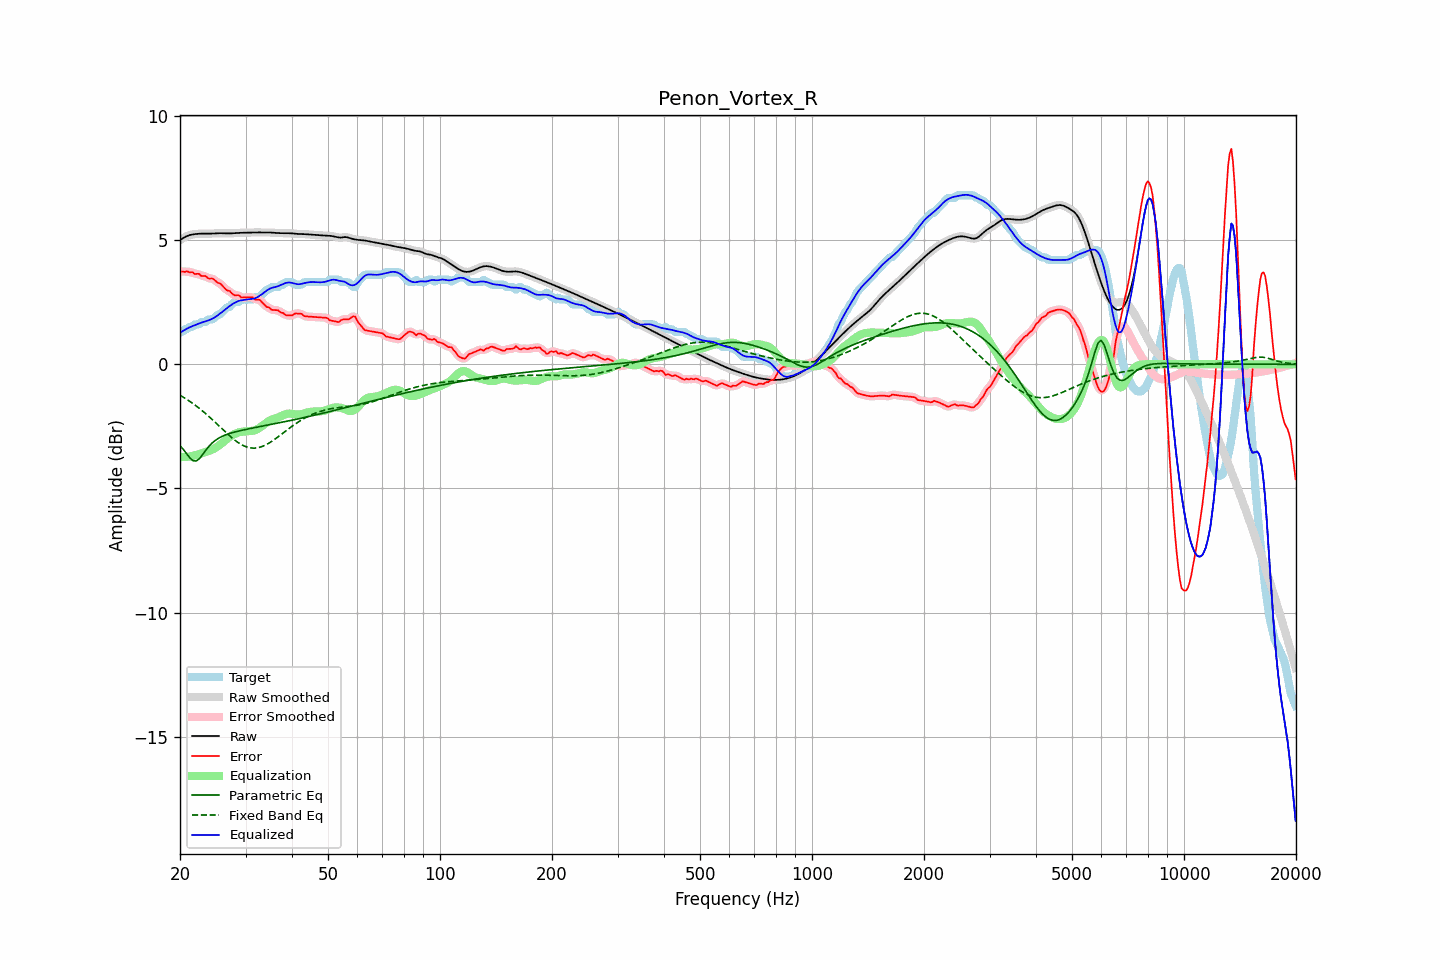

Values plotted in this chart, from the file beside it:
frequency, raw, error, smoothed, error_smoothed, equalization, parametric_eq, fixed_band_eq, equalized_raw, equalized_smoothed, target
20.00, 5.00, 3.73, 5.00, 3.73, -3.73, -3.28, -1.25, 1.27, 1.27, 1.28
20.20, 5.05, 3.74, 5.05, 3.74, -3.74, -3.35, -1.28, 1.31, 1.31, 1.31
20.40, 5.09, 3.74, 5.09, 3.74, -3.74, -3.42, -1.32, 1.35, 1.35, 1.34
20.61, 5.13, 3.72, 5.12, 3.74, -3.73, -3.51, -1.36, 1.39, 1.39, 1.41
20.81, 5.16, 3.75, 5.16, 3.73, -3.73, -3.59, -1.40, 1.43, 1.43, 1.41
21.02, 5.18, 3.74, 5.19, 3.72, -3.72, -3.68, -1.44, 1.46, 1.46, 1.45
21.23, 5.21, 3.70, 5.21, 3.72, -3.71, -3.76, -1.49, 1.49, 1.49, 1.51
21.44, 5.22, 3.71, 5.22, 3.70, -3.70, -3.82, -1.53, 1.52, 1.52, 1.51
21.66, 5.23, 3.71, 5.23, 3.68, -3.69, -3.88, -1.58, 1.55, 1.55, 1.53
21.87, 5.24, 3.64, 5.24, 3.67, -3.67, -3.89, -1.62, 1.57, 1.57, 1.60
22.09, 5.25, 3.64, 5.25, 3.65, -3.65, -3.90, -1.67, 1.60, 1.60, 1.61
22.31, 5.26, 3.65, 5.26, 3.63, -3.63, -3.85, -1.72, 1.62, 1.62, 1.61
22.54, 5.26, 3.64, 5.26, 3.62, -3.61, -3.81, -1.77, 1.65, 1.65, 1.62
22.76, 5.26, 3.57, 5.26, 3.59, -3.59, -3.73, -1.82, 1.67, 1.67, 1.70
22.99, 5.27, 3.56, 5.27, 3.57, -3.57, -3.64, -1.88, 1.70, 1.70, 1.71
23.22, 5.27, 3.56, 5.27, 3.55, -3.55, -3.55, -1.93, 1.72, 1.72, 1.71
23.45, 5.27, 3.56, 5.27, 3.53, -3.53, -3.47, -1.99, 1.73, 1.73, 1.71
23.69, 5.26, 3.49, 5.26, 3.50, -3.51, -3.38, -2.05, 1.76, 1.76, 1.77
23.92, 5.26, 3.46, 5.26, 3.47, -3.49, -3.30, -2.10, 1.78, 1.78, 1.81
24.16, 5.27, 3.46, 5.27, 3.46, -3.46, -3.24, -2.16, 1.81, 1.81, 1.81
24.40, 5.27, 3.46, 5.27, 3.45, -3.43, -3.17, -2.22, 1.84, 1.84, 1.81
24.65, 5.27, 3.43, 5.27, 3.42, -3.40, -3.12, -2.28, 1.87, 1.87, 1.85
24.89, 5.28, 3.37, 5.28, 3.37, -3.37, -3.06, -2.34, 1.91, 1.91, 1.91
25.14, 5.28, 3.31, 5.28, 3.32, -3.33, -3.02, -2.40, 1.95, 1.95, 1.97
25.39, 5.28, 3.27, 5.28, 3.28, -3.28, -2.98, -2.47, 2.00, 2.00, 2.01
25.65, 5.28, 3.26, 5.28, 3.24, -3.23, -2.94, -2.53, 2.05, 2.05, 2.02
25.91, 5.28, 3.19, 5.28, 3.19, -3.18, -2.91, -2.59, 2.10, 2.10, 2.09
26.16, 5.28, 3.13, 5.28, 3.13, -3.13, -2.88, -2.65, 2.15, 2.15, 2.15
26.43, 5.27, 3.06, 5.27, 3.05, -3.07, -2.85, -2.71, 2.20, 2.20, 2.22
26.69, 5.27, 2.99, 5.27, 3.01, -3.02, -2.83, -2.77, 2.26, 2.26, 2.28
26.96, 5.27, 2.96, 5.27, 2.97, -2.96, -2.80, -2.83, 2.31, 2.31, 2.31
27.23, 5.27, 2.96, 5.27, 2.93, -2.92, -2.78, -2.89, 2.36, 2.36, 2.32
27.50, 5.28, 2.87, 5.28, 2.88, -2.88, -2.76, -2.95, 2.40, 2.40, 2.41
27.77, 5.28, 2.82, 5.28, 2.83, -2.84, -2.75, -3.00, 2.44, 2.44, 2.46
28.05, 5.29, 2.78, 5.29, 2.79, -2.81, -2.73, -3.05, 2.48, 2.48, 2.51
28.33, 5.29, 2.78, 5.29, 2.78, -2.78, -2.71, -3.10, 2.51, 2.51, 2.51
28.62, 5.30, 2.79, 5.30, 2.77, -2.75, -2.69, -3.15, 2.54, 2.54, 2.51
28.90, 5.30, 2.76, 5.30, 2.75, -2.73, -2.68, -3.19, 2.56, 2.56, 2.53
29.19, 5.30, 2.69, 5.30, 2.72, -2.72, -2.66, -3.23, 2.58, 2.58, 2.61
29.48, 5.30, 2.69, 5.30, 2.69, -2.71, -2.65, -3.26, 2.59, 2.59, 2.61
29.78, 5.30, 2.69, 5.30, 2.69, -2.71, -2.64, -3.29, 2.59, 2.59, 2.61
30.08, 5.31, 2.70, 5.31, 2.70, -2.70, -2.62, -3.32, 2.60, 2.60, 2.61
30.38, 5.31, 2.70, 5.31, 2.70, -2.70, -2.61, -3.34, 2.61, 2.61, 2.61
30.68, 5.31, 2.70, 5.31, 2.71, -2.69, -2.60, -3.36, 2.62, 2.62, 2.61
30.99, 5.31, 2.70, 5.31, 2.71, -2.68, -2.58, -3.37, 2.63, 2.63, 2.61
31.30, 5.31, 2.70, 5.31, 2.68, -2.68, -2.57, -3.37, 2.64, 2.64, 2.61
31.61, 5.31, 2.65, 5.31, 2.65, -2.67, -2.56, -3.38, 2.65, 2.65, 2.66
31.93, 5.31, 2.61, 5.31, 2.63, -2.65, -2.54, -3.37, 2.67, 2.67, 2.71
32.24, 5.31, 2.61, 5.31, 2.61, -2.61, -2.53, -3.37, 2.70, 2.70, 2.71
32.57, 5.31, 2.61, 5.31, 2.60, -2.58, -2.52, -3.35, 2.74, 2.74, 2.71
32.89, 5.31, 2.58, 5.31, 2.57, -2.53, -2.51, -3.34, 2.78, 2.78, 2.73
33.22, 5.31, 2.50, 5.31, 2.51, -2.49, -2.49, -3.31, 2.83, 2.83, 2.81
33.55, 5.31, 2.43, 5.31, 2.43, -2.44, -2.48, -3.29, 2.88, 2.88, 2.88
33.89, 5.31, 2.37, 5.31, 2.37, -2.39, -2.47, -3.26, 2.93, 2.93, 2.95
34.23, 5.31, 2.30, 5.31, 2.33, -2.34, -2.46, -3.22, 2.97, 2.97, 3.01
34.57, 5.31, 2.30, 5.31, 2.28, -2.30, -2.44, -3.19, 3.02, 3.02, 3.01
34.92, 5.31, 2.26, 5.31, 2.25, -2.26, -2.43, -3.15, 3.05, 3.05, 3.05
35.27, 5.31, 2.20, 5.31, 2.22, -2.23, -2.42, -3.11, 3.08, 3.08, 3.11
35.62, 5.30, 2.19, 5.30, 2.19, -2.20, -2.41, -3.06, 3.10, 3.10, 3.11
35.97, 5.29, 2.19, 5.30, 2.19, -2.18, -2.39, -3.02, 3.11, 3.11, 3.11
... 635 more rows
